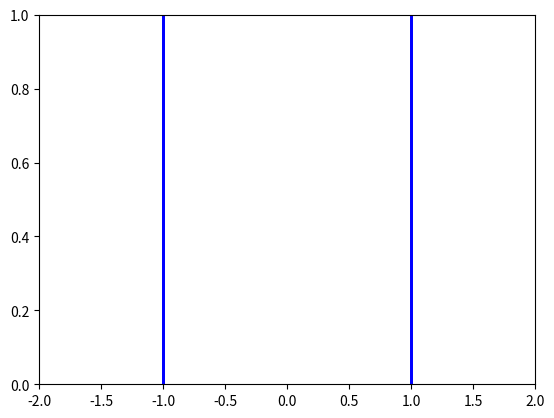

Source code (Python):
import matplotlib.pyplot as plt
import matplotlib.animation as animation
import numpy as np

class PedestrianSimulator:
    def __init__(self, initial_position, initial_velocity):
        self.position = initial_position
        self.velocity = initial_velocity
        self.dt = 0.1
        self.road_width = 2
        self.rationality = 0.5

    def step(self):
        self.position += self.velocity * self.dt 

        return self.position

    def animate(self, positions, dt):
        fig, ax = plt.subplots()
        line, = ax.plot([], [], 'ro')

        def init():
            ax.set_xlim(-self.road_width/2-1, self.road_width/2+1)
            ax.set_ylim(0, 1)

            ax.axvline(x=-self.road_width/2, color='blue', linewidth=2)
            ax.axvline(x=self.road_width/2, color='blue', linewidth=2)  # Adjust linewidth for visibility

            return line, 

        def update(frame):
            line.set_data(positions[frame], 0.5)
            return line,

        ani = animation.FuncAnimation(fig, update, frames=len(positions),
                                      init_func=init, blit=True, interval=dt*1000)
        plt.show()

# Create an instance of the simulator
sim = PedestrianSimulator(initial_position=0, initial_velocity=0.3)

# Simulation parameters
total_time = 10  # total simulation time
dt = 0.1

# Run the simulation
positions = []
for _ in np.arange(0, dt, total_time):
    position = sim.step()
    positions.append(position)

# Animate the result
sim.animate(positions, total_time)
